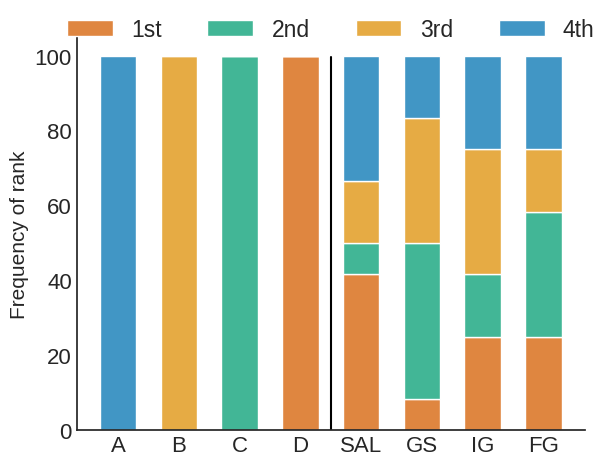

Recreate this plot in Python.
import matplotlib.pyplot as plt
import numpy as np
import pandas as pd
import seaborn as sns

# Plotting specifics.
from matplotlib.patches import Circle, RegularPolygon
from matplotlib.path import Path
from matplotlib.projections import register_projection
from matplotlib.projections.polar import PolarAxes
from matplotlib.spines import Spine
from matplotlib.transforms import Affine2D

# Plotting configs.
sns.set(font_scale=1.5)
print(plt.style.available)

plt.style.use("seaborn-v0_8-white")
plt.rcParams["ytick.labelleft"] = True
plt.rcParams["xtick.labelbottom"] = True

include_titles = True
include_legend = True


# [redacted]


def spyder_plot(num_vars, frame="circle"):
    """Create a radar chart with `num_vars` axes.

    This function creates a RadarAxes projection and registers it.

    Parameters
    ----------
    num_vars : int
        Number of variables for radar chart.
    frame : {'circle' | 'polygon'}
        Shape of frame surrounding axes.
    """
    # calculate evenly-spaced axis angles
    theta = np.linspace(0, 2 * np.pi, num_vars, endpoint=False)

    class RadarAxes(PolarAxes):
        name = "radar"

        def __init__(self, *args, **kwargs):
            super().__init__(*args, **kwargs)
            # rotate plot such that the first axis is at the top
            self.set_theta_zero_location("N")

        def fill(self, *args, closed=True, **kwargs):
            """Override fill so that line is closed by default."""
            return super().fill(closed=closed, *args, **kwargs)

        def plot(self, *args, **kwargs):
            """Override plot so that line is closed by default."""
            lines = super().plot(*args, **kwargs)
            for line in lines:
                self._close_line(line)

        def _close_line(self, line):
            x, y = line.get_data()
            # FIXME: markers at x[0], y[0] get doubled-up
            if x[0] != x[-1]:
                x = np.concatenate((x, [x[0]]))
                y = np.concatenate((y, [y[0]]))
                line.set_data(x, y)

        def set_varlabels(self, labels, angles=None):
            self.set_thetagrids(angles=np.degrees(theta), labels=labels)

        def _gen_axes_patch(self):
            # The Axes patch must be centered at (0.5, 0.5) and of radius 0.5
            # in axes coordinates.
            if frame == "circle":
                return Circle((0.5, 0.5), 0.5)
            elif frame == "polygon":
                return RegularPolygon((0.5, 0.5), num_vars, radius=0.5, edgecolor="k")
            else:
                raise ValueError("unknown value for 'frame': %s" % frame)

        def draw(self, renderer):
            """Draw. If frame is polygon, make gridlines polygon-shaped."""
            if frame == "polygon":
                gridlines = self.yaxis.get_gridlines()
                for gl in gridlines:
                    gl.get_path()._interpolation_steps = num_vars
            super().draw(renderer)

        def _gen_axes_spines(self):
            if frame == "circle":
                return super()._gen_axes_spines()
            elif frame == "polygon":
                # spine_type must be 'left'/'right'/'top'/'bottom'/'circle'.
                spine = Spine(
                    axes=self,
                    spine_type="circle",
                    path=Path.unit_regular_polygon(num_vars),
                )
                # unit_regular_polygon gives a polygon of radius 1 centered at
                # (0, 0) but we want a polygon of radius 0.5 centered at (0.5,
                # 0.5) in axes coordinates.
                spine.set_transform(
                    Affine2D().scale(0.5).translate(0.5, 0.5) + self.transAxes
                )

                return {"polar": spine}
            else:
                raise ValueError("unknown value for 'frame': %s" % frame)

    register_projection(RadarAxes)

    return theta


def plot_spider_graph(
    normalised_rank_df: pd.DataFrame, xai_methods: list, colours_order: list
):
    # Make spyder graph!
    data = [normalised_rank_df.columns.values, (normalised_rank_df.to_numpy())]
    theta = spyder_plot(len(data[0]), frame="polygon")
    _ = data.pop(0)

    fig, ax = plt.subplots(figsize=(9, 9), subplot_kw=dict(projection="radar"))
    fig.subplots_adjust(top=0.85, bottom=0.05)
    for i, (d, method) in enumerate(zip(data[0], xai_methods)):
        _ = ax.plot(theta, d, label=method, color=colours_order[i], linewidth=5.0)
        ax.fill(theta, d, alpha=0.15)

    # Set labels.
    if include_titles:
        ax.set_varlabels(
            labels=[
                "Faithfulness",
                "Localisation",
                "\nComplexity",
                "\nRandomisation",
                "Robustness",
            ]
        )
    else:
        ax.set_varlabels(labels=[])

    ax.set_rgrids(np.arange(0, normalised_rank_df.values.max() + 0.5), labels=[])

    # Set a title.
    ax.set_title(
        "Quantus: Summary of Explainer Quantification",
        position=(0.5, 1.1),
        ha="center",
        fontsize=20,
    )

    # Put a legend to the right of the current axis.
    if include_legend:
        ax.legend(loc="upper left", bbox_to_anchor=(1, 0.5))

    plt.tight_layout()
    plt.show()


def normalize_df(df: pd.DataFrame):
    """

    To compare the different XAI methods, we normalise the metric scores between 0 and 1 and rank the scores from lowest
    to highest (i.e. the highest rank corresponds to best performance).

    Parameters
    ----------
    df : pd.DataFrame
        The dataframe containing the metric scores for each XAI method.

    Returns
    -------
    df_normalised_rank : pd.DataFrame

    """
    # Take inverse ranking for Robustness, since lower is better.
    df_normalised = df.loc[:, ~df.columns.isin(["Robustness", "Randomisation"])].apply(
        lambda x: x / x.max()
    )
    df_normalised["Robustness"] = df["Robustness"].min() / df["Robustness"].values
    df_normalised["Randomisation"] = (
        df["Randomisation"].min() / df["Randomisation"].values
    )
    df_normalised_rank = df_normalised.rank()
    return df_normalised_rank


def main():
    dummy_data = {
        "Faithfulness": list(np.random.rand(5)),
        "Localisation": list(np.random.rand(5)),
        "Complexity": list(np.random.rand(5)),
        "Randomisation": list(np.random.rand(5)),
        "Robustness": list(np.random.rand(5)),
    }
    df = pd.DataFrame(dummy_data)
    df_norm = normalize_df(df)
    xai_methods = ["LIME", "SHAP", "DeepLift", "GradCAM", "GradCAM++"]
    df_norm.index = xai_methods

    colours_order = [
        "red",
        "darkorange",
        "royalblue",
        "darkgreen",
        "slateblue",
        "purple",
    ]
    plot_spider_graph(df_norm, xai_methods, colours_order)


def plot_method_comp(df_view_ordered):
    # Plot results!
    fig, ax = plt.subplots(figsize=(6.5, 5))
    ax = sns.histplot(
        x="Method",
        hue="Rank",
        weights="Percentage",
        multiple="stack",
        data=df_view_ordered,
        shrink=0.6,
        palette="colorblind",
        legend=False,
    )
    ax.spines["right"].set_visible(False)
    ax.spines["top"].set_visible(False)
    ax.tick_params(axis="both", which="major", labelsize=16)
    ax.set_ylabel("Frequency of rank", fontsize=15)
    ax.set_xlabel("")
    ax.set_xticklabels(["A", "B", "C", "D", "SAL", "GS", "IG", "FG"])
    plt.legend(
        loc="upper center",
        bbox_to_anchor=(0.5, 1.1),
        ncol=4,
        fancybox=True,
        shadow=False,
        labels=["1st", "2nd", "3rd", "4th"],
    )
    plt.axvline(x=3.5, ymax=0.95, color="black", linestyle="-")
    plt.tight_layout()
    plt.show()


if __name__ == "__main__":
    # main()

    # Load data.    #main()
    data = {
        "Method": [
            "A",
            "B",
            "C",
            "D",
            "Saliency",
            "Saliency",
            "Saliency",
            "Saliency",
            "GradientShap",
            "GradientShap",
            "GradientShap",
            "GradientShap",
            "IntegratedGradients",
            "IntegratedGradients",
            "IntegratedGradients",
            "IntegratedGradients",
            "FusionGrad",
            "FusionGrad",
            "FusionGrad",
            "FusionGrad",
        ],
        "Rank": [
            1.0,
            2.0,
            3.0,
            4.0,
            4.0,
            1.0,
            2.0,
            3.0,
            3.0,
            2.0,
            1.0,
            4.0,
            2.0,
            1.0,
            4.0,
            3.0,
            3.0,
            1.0,
            4.0,
            2.0,
        ],
        "Percentage": [
            100,
            100,
            100,
            100,
            41.67,
            33.33,
            16.67,
            8.33,
            41.67,
            33.33,
            16.67,
            8.33,
            33.33,
            25.0,
            25.0,
            16.67,
            33.33,
            25.0,
            25.0,
            16.67,
        ],
    }
    df = pd.DataFrame(data)
    plot_method_comp(df)
